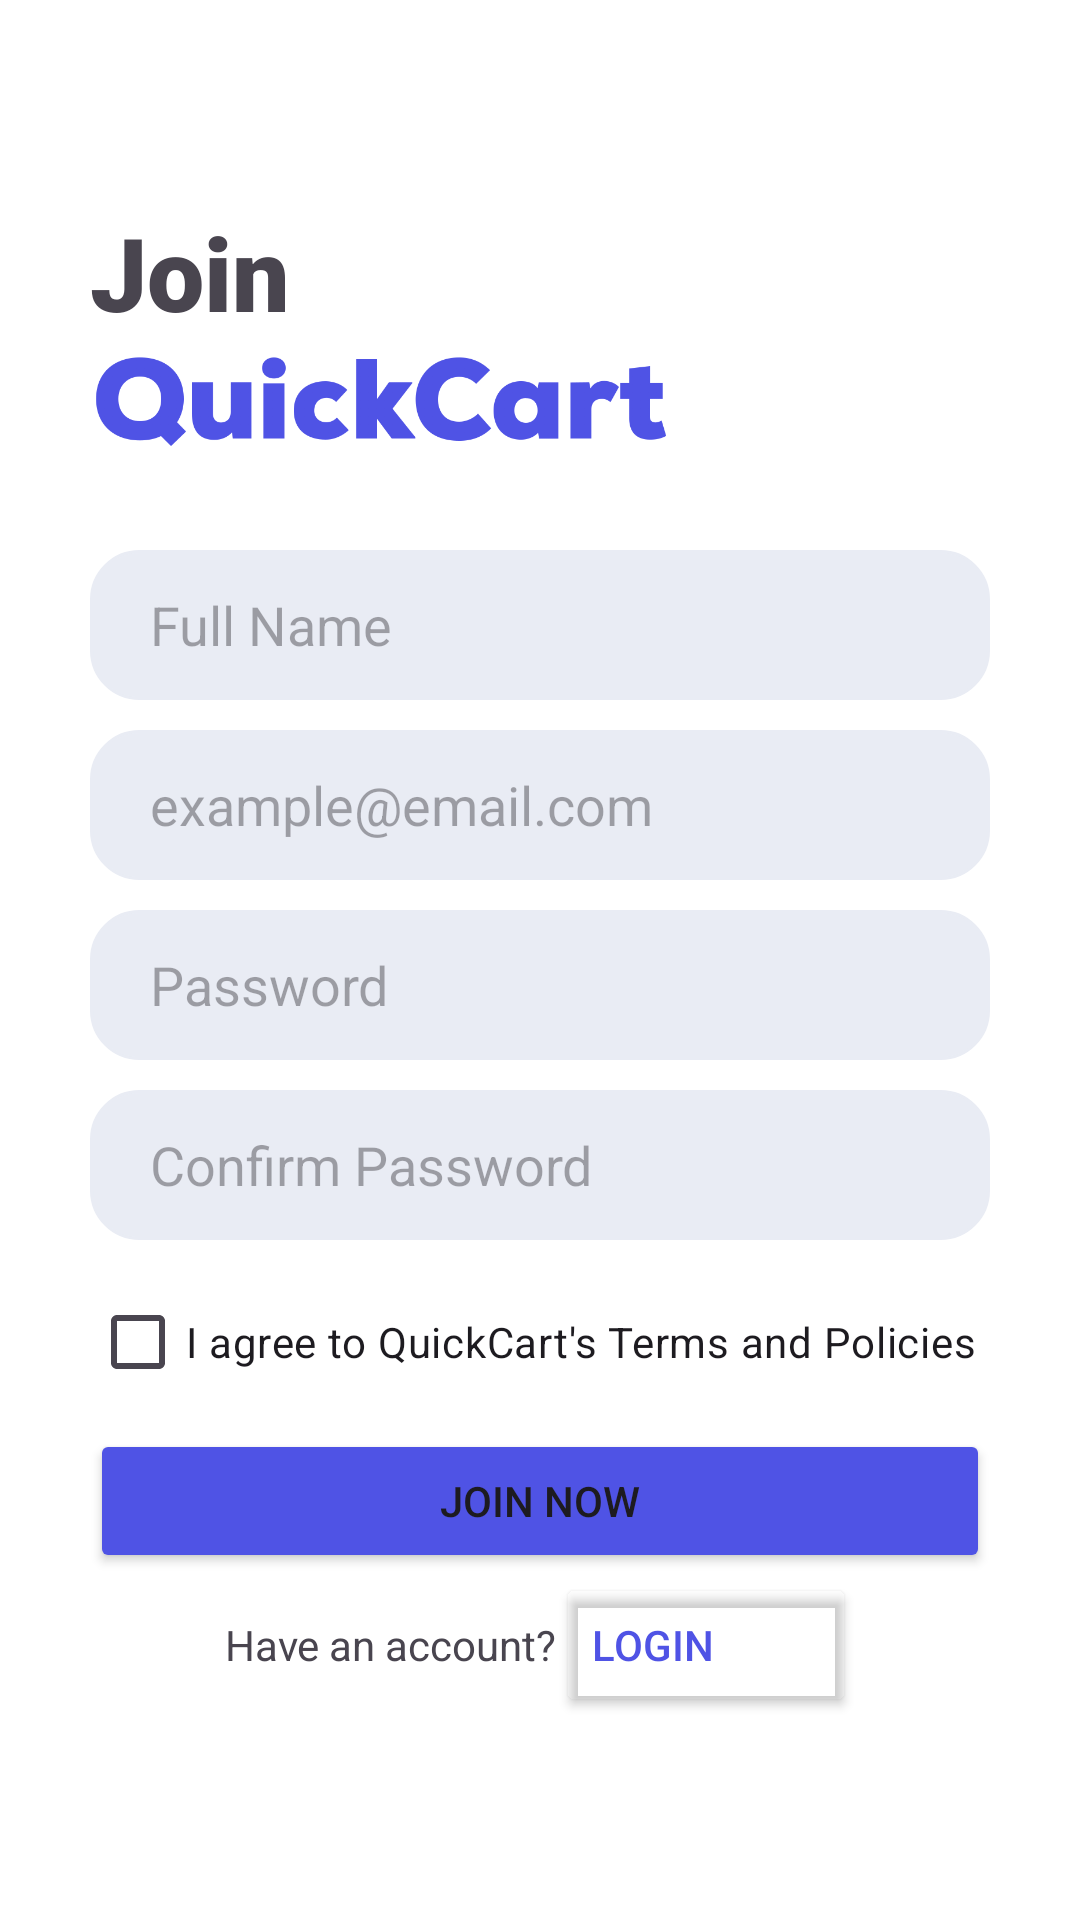

This screen was rendered from an Android layout file. Write that file and the resources it references.
<!-- AndroidManifest.xml: application theme Theme.Quickcart -->
<!-- res/layout/fragment_join.xml -->
<?xml version="1.0" encoding="utf-8"?>
<FrameLayout xmlns:android="http://schemas.android.com/apk/res/android"
    xmlns:app="http://schemas.android.com/apk/res-auto"
    xmlns:tools="http://schemas.android.com/tools"
    android:layout_width="match_parent"
    android:layout_height="match_parent"
    tools:context=".JoinFragment">

    <androidx.constraintlayout.widget.ConstraintLayout
        android:layout_width="match_parent"
        android:layout_height="match_parent"
        android:background="@color/white">

        <LinearLayout
            android:layout_width="match_parent"
            android:layout_height="wrap_content"
            android:layout_marginHorizontal="30dp"
            android:foregroundGravity="center_vertical"
            android:orientation="vertical"
            app:layout_constraintBottom_toBottomOf="parent"
            app:layout_constraintEnd_toEndOf="parent"
            app:layout_constraintStart_toStartOf="parent"
            app:layout_constraintTop_toTopOf="parent">

            <TextView
                android:id="@+id/textView"
                android:layout_width="match_parent"
                android:layout_height="wrap_content"
                android:fontFamily="sans-serif-black"
                android:text="Join"
                android:textSize="34sp" />

            <ImageView
                android:id="@+id/imageView2"
                android:layout_width="193dp"
                android:layout_height="40dp"
                android:src="@drawable/logo_coloured" />

            <LinearLayout
                android:layout_width="match_parent"
                android:layout_height="match_parent"
                android:layout_marginTop="30dp"
                android:gravity="center"
                android:orientation="vertical">

                <EditText
                    android:id="@+id/nameEditText"
                    android:layout_width="match_parent"
                    android:layout_height="50dp"
                    android:background="@drawable/rounded_edittext"
                    android:ems="10"
                    android:hint="Full Name"
                    android:inputType="text|textEmailAddress"
                    android:maxLength="50"
                    android:paddingHorizontal="20dp" />

                <EditText
                    android:id="@+id/emailEditText"
                    android:layout_width="match_parent"
                    android:layout_height="50dp"
                    android:layout_marginTop="10dp"
                    android:background="@drawable/rounded_edittext"
                    android:ems="10"
                    android:hint="example@email.com"
                    android:inputType="text|textEmailAddress"
                    android:maxLength="50"
                    android:paddingHorizontal="20dp" />

                <EditText
                    android:id="@+id/passwordEditText"
                    android:layout_width="match_parent"
                    android:layout_height="50dp"
                    android:layout_marginTop="10dp"
                    android:background="@drawable/rounded_edittext"
                    android:ems="10"
                    android:hint="Password"
                    android:inputType="text|textPassword"
                    android:maxLength="50"
                    android:paddingHorizontal="20dp" />

                <EditText
                    android:id="@+id/confirmPasswordEditText"
                    android:layout_width="match_parent"
                    android:layout_height="50dp"
                    android:layout_marginTop="10dp"
                    android:background="@drawable/rounded_edittext"
                    android:ems="10"
                    android:hint="Confirm Password"
                    android:inputType="text|textPassword"
                    android:maxLength="50"
                    android:paddingHorizontal="20dp" />

                <LinearLayout
                    android:layout_width="match_parent"
                    android:layout_height="match_parent"
                    android:layout_gravity="center"
                    android:layout_marginTop="10dp"
                    android:gravity="center"
                    android:orientation="horizontal">

                    <CheckBox
                        android:id="@+id/termsCheckBox"
                        android:layout_width="wrap_content"
                        android:layout_height="wrap_content"
                        android:layout_weight="1"
                        android:buttonTint="@color/brandMain"
                        android:text="I agree to QuickCart's Terms and Policies"
                        android:textColorLink="@color/brandMain"
                        app:checkedState="checked" />

                </LinearLayout>

                <Button
                    android:id="@+id/joinButton"
                    android:layout_width="match_parent"
                    android:layout_height="wrap_content"
                    android:layout_marginTop="5dp"
                    android:backgroundTint="@color/brandMain"
                    android:text="Join Now"
                    android:textColorLink="#4f53e5"
                    app:cornerRadius="12dp" />

            </LinearLayout>

            <LinearLayout
                android:layout_width="wrap_content"
                android:layout_height="match_parent"
                android:layout_gravity="center"
                android:layout_marginTop="0dp"
                android:gravity="center"
                android:orientation="horizontal">

                <TextView
                    android:id="@+id/textView2"
                    android:layout_width="wrap_content"
                    android:layout_height="wrap_content"
                    android:layout_weight="1"
                    android:text="Have an account?"
                    android:textAlignment="textEnd" />

                <Button
                    android:id="@+id/loginButton"
                    android:layout_width="100dp"
                    android:layout_height="wrap_content"
                    android:layout_weight="1"
                    android:backgroundTint="#004F53E5"
                    android:text="Login"
                    android:textAlignment="viewStart"
                    android:textColor="@color/brandMain"
                    android:textColorLink="@color/brandMain"
                    app:cornerRadius="12dp" />
            </LinearLayout>

        </LinearLayout>
    </androidx.constraintlayout.widget.ConstraintLayout>
</FrameLayout>
<!-- resources referenced by this layout -->
<resources>
  <color name="brandMain">#4f53e5</color>
  <color name="white">#FFFFFFFF</color>
  <!-- drawable logo_coloured: png bitmap (drawable, 19019 bytes) -->
  <!-- drawable rounded_edittext (drawable) -->
  <?xml version="1.0" encoding="utf-8"?>
  <shape xmlns:android="http://schemas.android.com/apk/res/android">
      <solid android:color="#E9ECF4" /> 
      <corners android:radius="16dp" /> 
      <stroke android:color="#E9ECF4" android:width="1dp" /> 
  </shape>
  <style name="Theme.Quickcart" parent="Base.Theme.Quickcart" />
  <style name="Base.Theme.Quickcart" parent="Theme.Material3.DayNight.NoActionBar">
          
          
  
      </style>
</resources>
